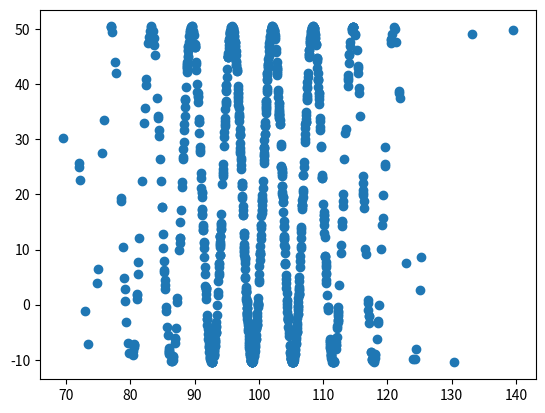
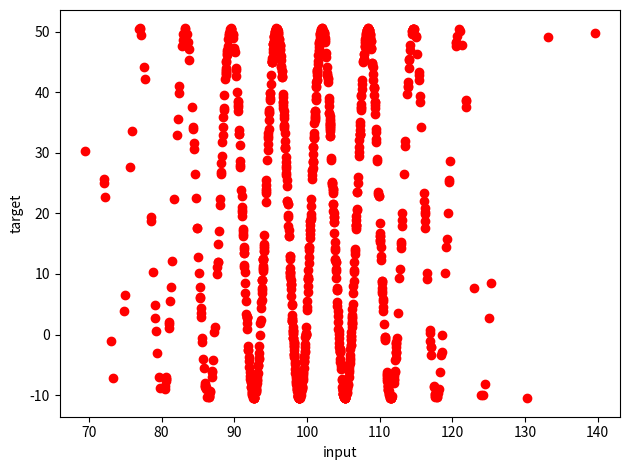

Python code for these plots, in order: (Note: this script raises an exception after producing the figures.)
import matplotlib.pyplot as plt
import numpy as np
import pandas as pd

np.random.seed(1) # set this to ensure the results are repeatable. 

b1 = 30.5 # slope for x
b0 = 20   # y intercept

sample_size = 1000

x_mean = 100
x_stdev = 10
X = np.round(np.random.normal(x_mean, x_stdev, sample_size),2)

y = b0 + b1 * np.sin(X)

plt.scatter(X, y)
plt.show()

e_mean = 0
e_stdev = 1
e = np.round(np.random.normal(e_mean, e_stdev, sample_size), 2) # round to two decimal places
Y = y + e

fig = plt.figure()
ax = fig.add_subplot()

ax.scatter(X, y, color='red')

ax.set_xlabel('input')
ax.set_ylabel('target')
plt.tight_layout()
plt.show()

df = pd.DataFrame({'input': X, 'target': Y})
df

df.to_csv('./data/c02_dataset_3.csv', index=False)